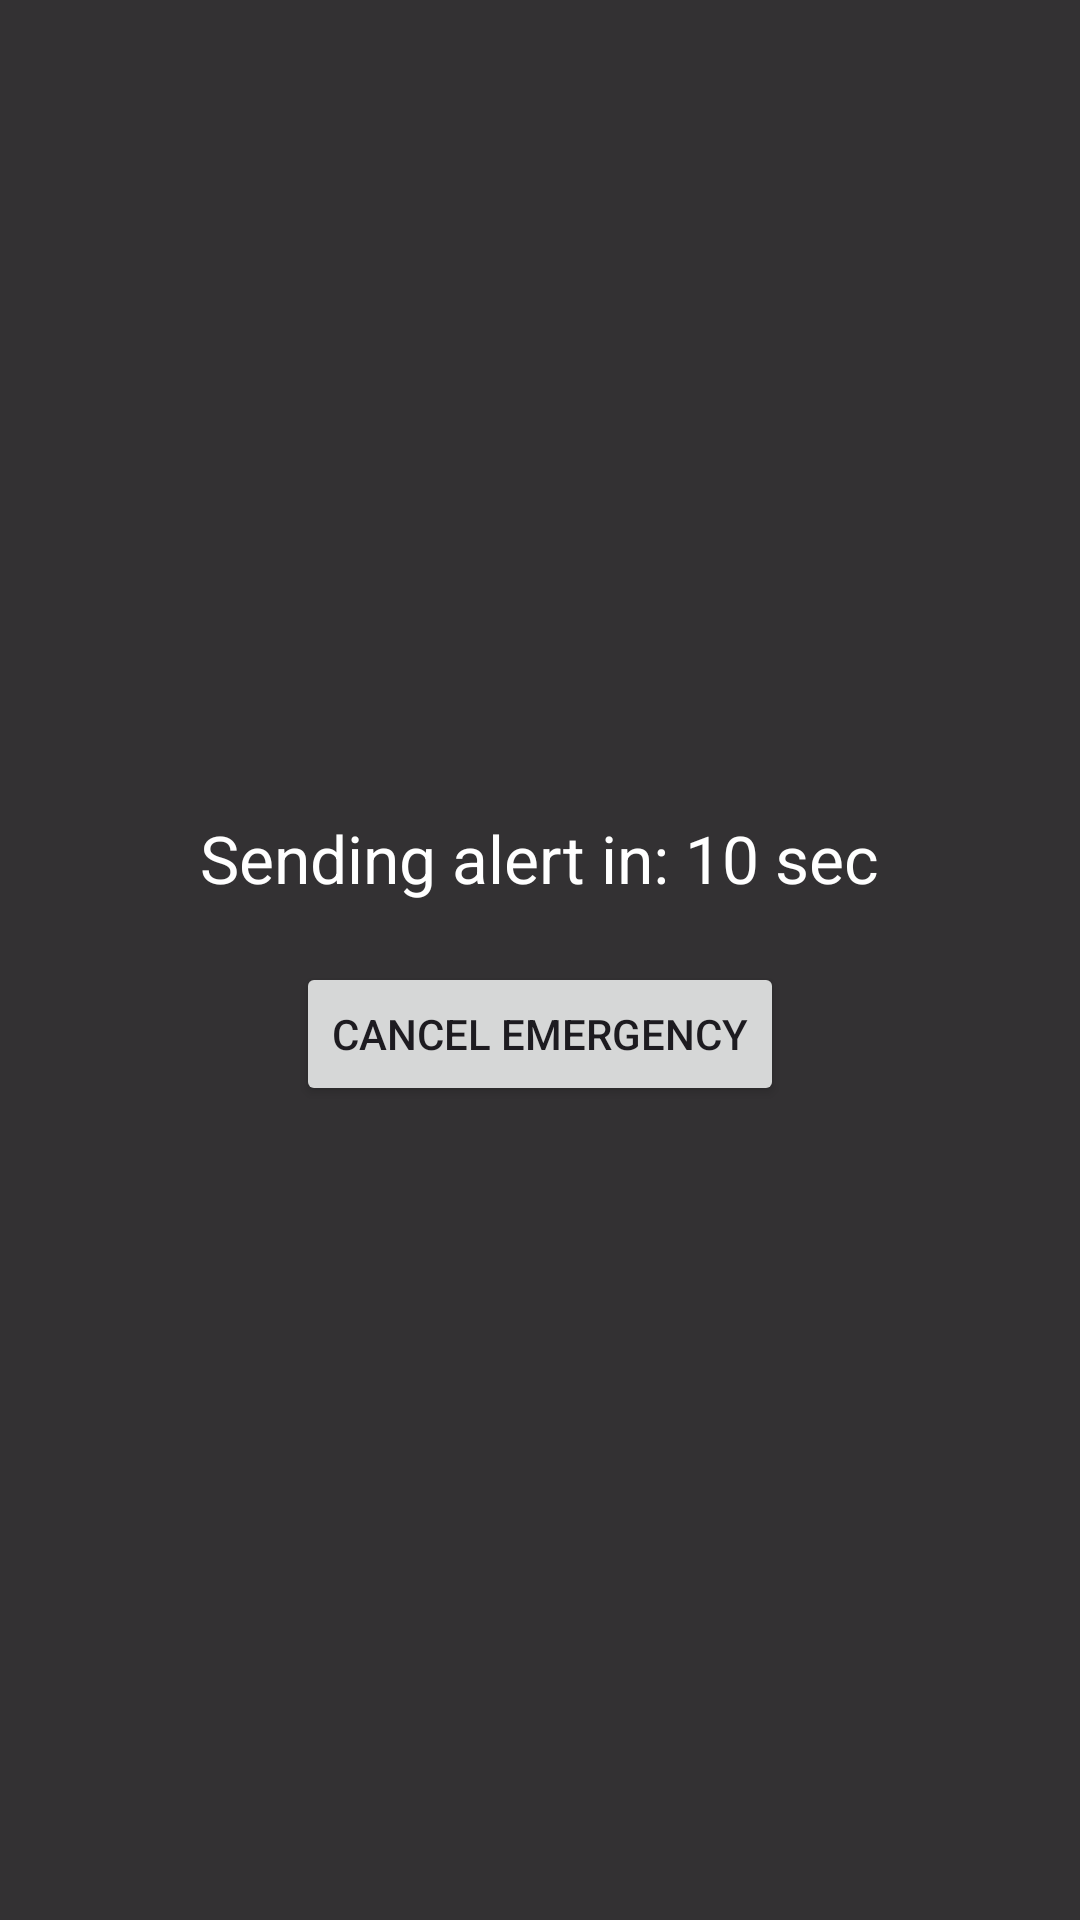

The Android layout XML behind this screen, and the referenced resources:
<!-- AndroidManifest.xml: application theme Theme.ResQLink -->
<!-- res/layout/activity_emergency_countdown.xml -->
<LinearLayout
    xmlns:android="http://schemas.android.com/apk/res/android"
    android:orientation="vertical"
    android:gravity="center"
    android:layout_width="match_parent"
    android:layout_height="match_parent"
    android:background="#CC000000"
    android:padding="32dp">

    <TextView
        android:id="@+id/countdown_text"
        android:text="Sending alert in: 10 sec"
        android:textSize="22sp"
        android:textColor="#FFFFFF"
        android:layout_marginBottom="20dp"
        android:layout_width="wrap_content"
        android:layout_height="wrap_content"/>

    <Button
        android:id="@+id/cancel_button"
        android:text="Cancel Emergency"
        android:layout_width="wrap_content"
        android:layout_height="wrap_content"/>
</LinearLayout>
<!-- resources referenced by this layout -->
<resources>
  <style name="Theme.ResQLink" parent="Base.Theme.ResQLink" />
  <style name="Base.Theme.ResQLink" parent="Theme.Material3.DayNight.NoActionBar">
          
          
      </style>
</resources>
